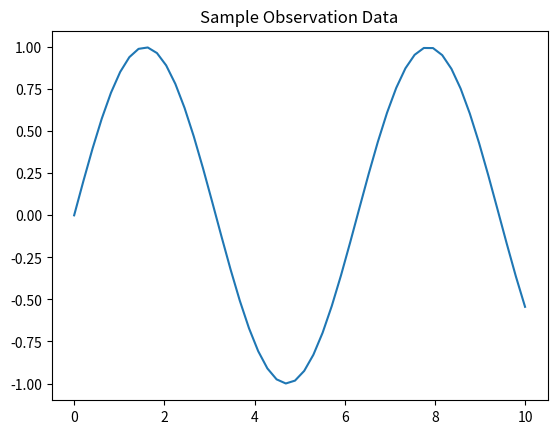

This figure's Python source:
import numpy as np
import pandas as pd
import matplotlib.pyplot as plt

# ダミー観測データ
data = pd.DataFrame({
    "x": np.linspace(0, 10, 50),
        "y": np.sin(np.linspace(0, 10, 50))
        })
print(data.head())

plt.plot(data["x"], data["y"])
plt.title("Sample Observation Data")
plt.show()